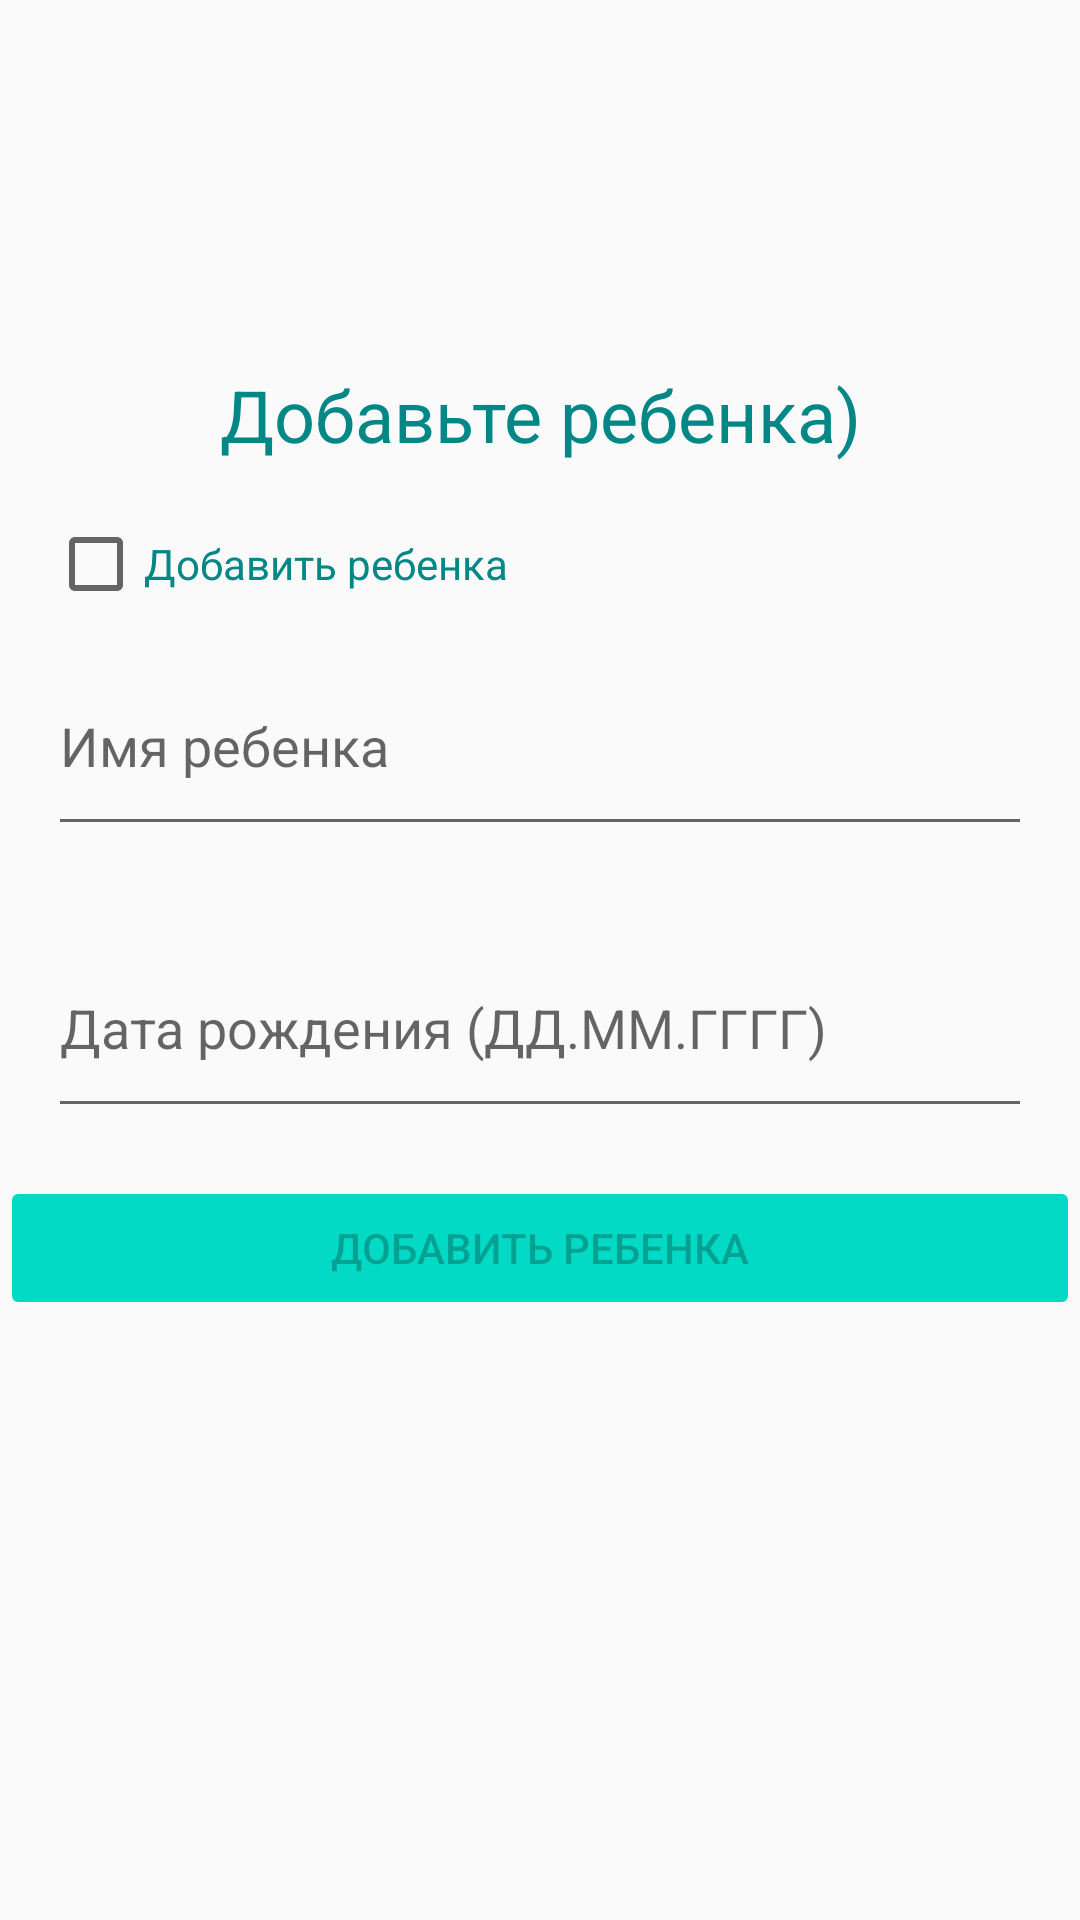

Layout XML and referenced resources for this Android screen:
<!-- AndroidManifest.xml: application theme AppTheme -->
<!-- res/layout/activity_children.xml -->
<?xml version="1.0" encoding="utf-8"?>
<RelativeLayout xmlns:android="http://schemas.android.com/apk/res/android"
    android:layout_width="match_parent"
    android:layout_height="match_parent"
    android:layout_marginHorizontal="16sp"
    >

    <TextView
        android:id="@+id/welcomeTextView"
        android:layout_width="match_parent"
        android:layout_height="106dp"
        android:layout_marginTop="16sp"

        android:rotationX="0"
        android:textAlignment="center"
        android:textSize="36sp"
        android:textColor="@color/teal_700"
        />
    <TextView
        android:id="@+id/addChildTextView"
        android:layout_width="match_parent"
        android:layout_height="50sp"
        android:layout_below="@id/welcomeTextView"

        android:textColor="@color/teal_700"
        android:rotationX="0"
        android:textSize="24sp"
        android:textAlignment="center"
        android:text="@string/addChildTextView"/>
    <CheckBox
        android:id="@+id/childCheckbox"
        android:layout_width="wrap_content"
        android:layout_height="wrap_content"
        android:layout_below="@id/addChildTextView"
        android:layout_marginHorizontal="16sp"
        android:layout_marginBottom="8sp"
        android:text="@string/add_child_checkbox_text"
        android:textColor="@color/teal_700"/>
    <EditText
        android:layout_width="match_parent"
        android:layout_height="70sp"
        android:id="@+id/nameChildEditText"
        android:layout_below="@+id/childCheckbox"
        android:layout_marginBottom="24sp"
        android:layout_marginHorizontal="16sp"
        android:hint="@string/child_name_hint"
        android:inputType="text"
        />
    <EditText
        android:layout_width="match_parent"
        android:layout_height="70sp"
        android:id="@+id/birthdayChildEditText"
        android:layout_below="@+id/nameChildEditText"
        android:layout_marginBottom="16sp"
        android:layout_marginHorizontal="16sp"
        android:hint="@string/child_birthday_hint"
        android:inputType="date"
        />

    <Button
        android:id="@+id/addChildButton"
        android:layout_width="match_parent"
        android:layout_height="wrap_content"
        android:layout_below="@id/birthdayChildEditText"
        android:backgroundTint="@color/teal_200"
        android:text="@string/add_child_button_text"
        android:enabled="false"/>





</RelativeLayout>
<!-- resources referenced by this layout -->
<resources>
  <color name="teal_200">#FF03DAC5</color>
  <color name="teal_700">#FF018786</color>
  <string name="addChildTextView">Добавьте ребенка)</string>
  <string name="add_child_button_text">Добавить ребенка</string>
  <string name="add_child_checkbox_text">Добавить ребенка</string>
  <string name="child_birthday_hint">Дата рождения (ДД.ММ.ГГГГ)</string>
  <string name="child_name_hint">Имя ребенка</string>
  <style name="AppTheme" parent="Theme.AppCompat.Light.DarkActionBar">
      </style>
</resources>
